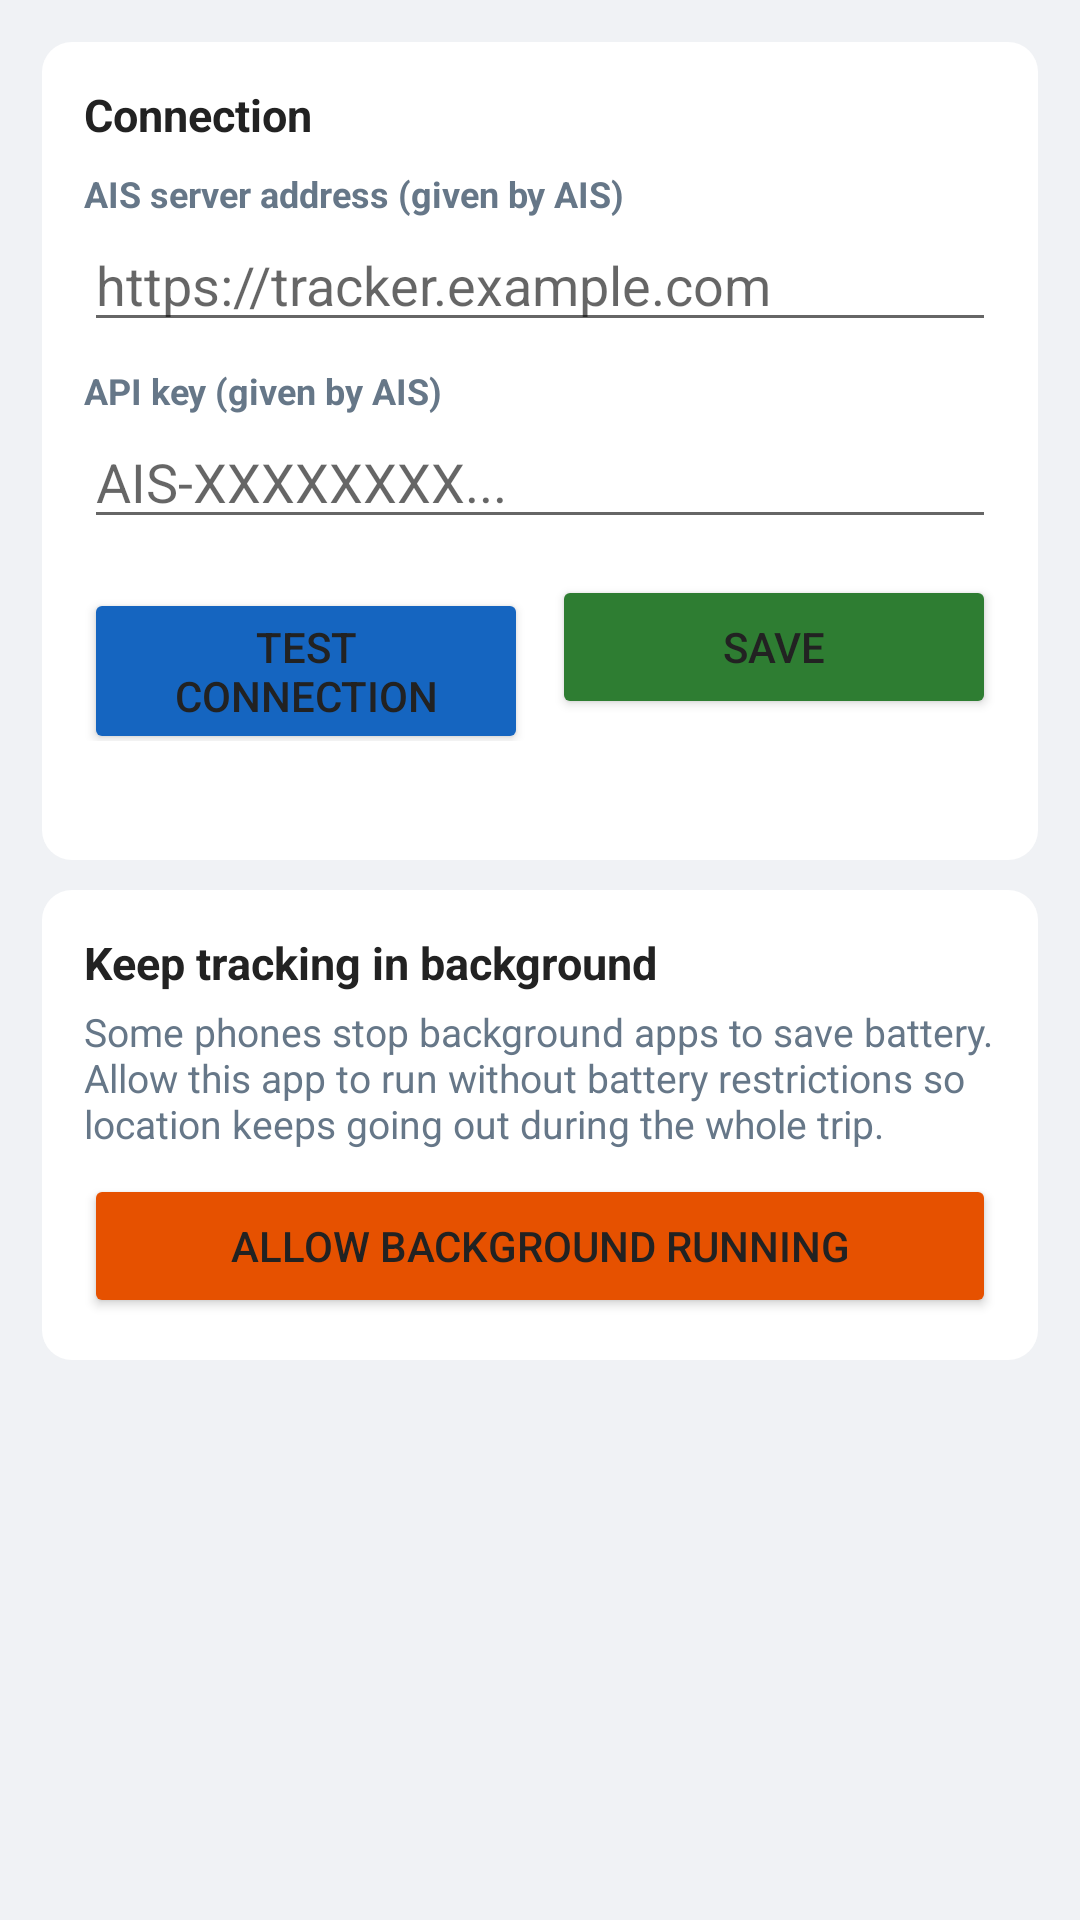

The Android layout XML behind this screen, and the referenced resources:
<!-- AndroidManifest.xml: application theme Theme.AISTransporter -->
<!-- res/layout/activity_settings.xml -->
<?xml version="1.0" encoding="utf-8"?>
<ScrollView xmlns:android="http://schemas.android.com/apk/res/android"
    android:layout_width="match_parent" android:layout_height="match_parent" android:background="@color/bg">
<LinearLayout android:layout_width="match_parent" android:layout_height="wrap_content"
    android:orientation="vertical" android:padding="14dp">

    <LinearLayout android:layout_width="match_parent" android:layout_height="wrap_content"
        android:orientation="vertical" android:background="@drawable/bg_card" android:padding="14dp" android:layout_marginBottom="10dp">
        <TextView android:layout_width="wrap_content" android:layout_height="wrap_content" android:text="Connection" android:textStyle="bold" android:textSize="15sp" android:textColor="@color/text"/>
        <TextView style="@style/Label" android:text="AIS server address (given by AIS)"/>
        <EditText android:id="@+id/edServer" android:layout_width="match_parent" android:layout_height="wrap_content"
            android:hint="https://tracker.example.com" android:inputType="textUri"/>
        <TextView style="@style/Label" android:text="API key (given by AIS)"/>
        <EditText android:id="@+id/edKey" android:layout_width="match_parent" android:layout_height="wrap_content"
            android:hint="AIS-XXXXXXXX..." android:inputType="textVisiblePassword|textNoSuggestions"/>
        <LinearLayout android:layout_width="match_parent" android:layout_height="wrap_content" android:orientation="horizontal" android:layout_marginTop="12dp">
            <Button android:id="@+id/btnTest" android:layout_width="0dp" android:layout_weight="1" android:layout_height="wrap_content" android:text="Test connection" android:backgroundTint="@color/blue"/>
            <Button android:id="@+id/btnSave" android:layout_width="0dp" android:layout_weight="1" android:layout_height="wrap_content" android:text="Save" android:layout_marginStart="8dp" android:backgroundTint="@color/green"/>
        </LinearLayout>
        <TextView android:id="@+id/txtTest" android:layout_width="match_parent" android:layout_height="wrap_content" android:textSize="13sp" android:layout_marginTop="8dp"/>
    </LinearLayout>

    <LinearLayout android:layout_width="match_parent" android:layout_height="wrap_content"
        android:orientation="vertical" android:background="@drawable/bg_card" android:padding="14dp">
        <TextView android:layout_width="wrap_content" android:layout_height="wrap_content" android:text="Keep tracking in background" android:textStyle="bold" android:textSize="15sp" android:textColor="@color/text"/>
        <TextView android:layout_width="match_parent" android:layout_height="wrap_content" android:textSize="13sp" android:textColor="@color/muted" android:layout_marginTop="4dp"
            android:text="Some phones stop background apps to save battery. Allow this app to run without battery restrictions so location keeps going out during the whole trip."/>
        <Button android:id="@+id/btnBattery" android:layout_width="match_parent" android:layout_height="wrap_content" android:text="Allow background running" android:layout_marginTop="8dp" android:backgroundTint="@color/amber"/>
    </LinearLayout>
</LinearLayout>
</ScrollView>
<!-- resources referenced by this layout -->
<resources>
  <color name="amber">#E65100</color>
  <color name="bg">#F0F2F5</color>
  <color name="blue">#1565C0</color>
  <color name="green">#2E7D32</color>
  <color name="muted">#667788</color>
  <color name="text">#222222</color>
  <!-- drawable bg_card (drawable) -->
  <shape xmlns:android="http://schemas.android.com/apk/res/android" android:shape="rectangle">
      <solid android:color="@color/card" />
      <corners android:radius="10dp" />
  </shape>
  <style name="Label">
          <item name="android:layout_width">wrap_content</item>
          <item name="android:layout_height">wrap_content</item>
          <item name="android:textSize">12sp</item>
          <item name="android:textStyle">bold</item>
          <item name="android:textColor">@color/muted</item>
          <item name="android:layout_marginTop">8dp</item>
      </style>
  <style name="Theme.AISTransporter" parent="Theme.MaterialComponents.DayNight.NoActionBar">
          <item name="colorPrimary">@color/navy</item>
          <item name="colorPrimaryVariant">@color/navy_dark</item>
          <item name="colorOnPrimary">#FFFFFF</item>
          <item name="colorSecondary">@color/blue</item>
          <item name="colorOnSecondary">#FFFFFF</item>
          <item name="android:statusBarColor">@color/navy_dark</item>
          <item name="android:windowBackground">@color/bg</item>
          <item name="android:textColorPrimary">@color/text</item>
      </style>
  <color name="card">#FFFFFF</color>
  <color name="navy">#0D2340</color>
  <color name="navy_dark">#071529</color>
</resources>
